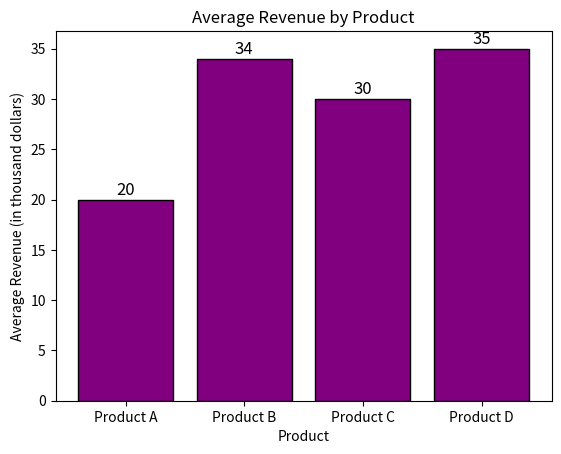

Generate this figure with matplotlib: (Note: this script raises an exception after producing the figure.)
import matplotlib.pyplot as plt

# Figure object
fig = plt.figure()

# Data: products and average revenue (in thousand dollars)
products = ['Product A', 'Product B', 'Product C', 'Product D']
avg_revenue = [20, 34, 30, 35]

# Create a bar plot
plt.bar(products, avg_revenue, color='purple', edgecolor='black')

# Customizing the plot
plt.title('Average Revenue by Product')
plt.xlabel('Product')
plt.ylabel('Average Revenue (in thousand dollars)')

# Adding values on top of bars
for i, v in enumerate(avg_revenue):
    plt.text(i, v + 0.5, str(v), ha='center', color='black', fontsize=12)

# Save the plot
plt.plot()
fig.savefig('plots/bar.png')
